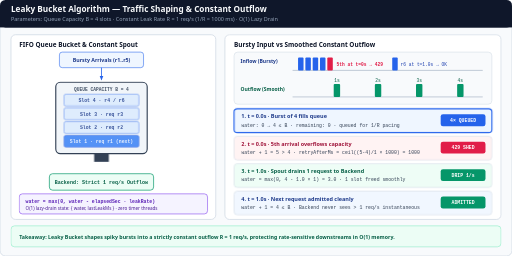
t = 0.00 s
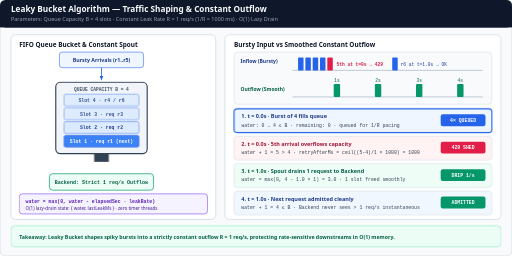
t = 1.65 s
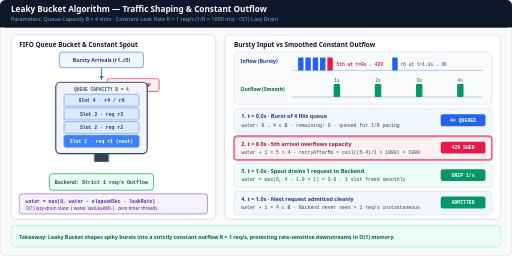
t = 3.36 s
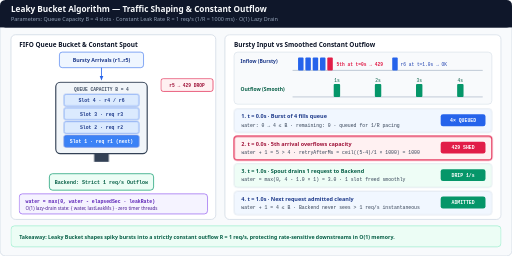
t = 4.86 s
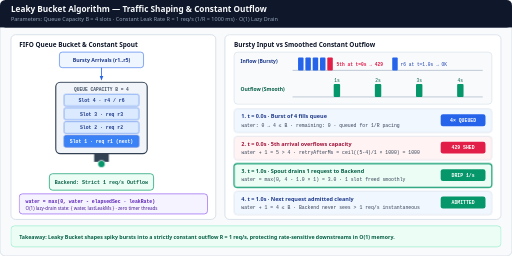
t = 6.66 s
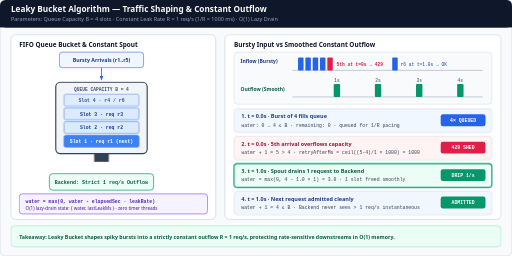
t = 8.04 s

The animated SVG that drew these frames (rendered in a browser with its animation timeline set to each time). Animation: 10 CSS @keyframes rules; frames cover the first 8.04 s, repeats indefinitely.

<svg xmlns="http://www.w3.org/2000/svg" viewBox="0 0 1120 560" width="1120" height="560" role="img" aria-labelledby="title desc">
  <title id="title">Leaky Bucket Algorithm Step-by-Step Animated Mechanics</title>
  <desc id="desc">Animated Leaky Bucket rate limiter with queue capacity B equals 4 slots and constant leak rate R equals 1 request per second. Contrasts a bursty 5-request arrival where 4 queue slots fill and the 5th overflows with 429 against perfectly smoothed constant 1-second outflow to the backend using O(1) lazy-drain state.</desc>

  <style>
    .sans { font-family: ui-sans-serif, system-ui, -apple-system, sans-serif; }
    .mono { font-family: ui-monospace, SFMono-Regular, Menlo, monospace; }

    /* 12s cycle:
       0-25%  (0-3s): Step 1 — t=0.0s burst of 4 fills queue slots 1..4 (water 0 -> 4)
       25-50% (3-6s): Step 2 — t=0.0s 5th request overflows rim -> 429
       50-75% (6-9s): Step 3 — t=1.0s bottom spout drips 1 slot -> water=3, smooth outflow
       75-100%(9-12s):Step 4 — t=1.0s new arrival admitted into freed slot 4
    */

    @keyframes q-slot1 {
      0%, 5% { opacity: 0.86; }
      10%, 96% { opacity: 1; }
      100% { opacity: 0.86; }
    }
    @keyframes q-slot2 {
      0%, 10% { opacity: 0.86; }
      15%, 96% { opacity: 1; }
      100% { opacity: 0.86; }
    }
    @keyframes q-slot3 {
      0%, 15% { opacity: 0.86; }
      20%, 96% { opacity: 1; }
      100% { opacity: 0.86; }
    }
    @keyframes q-slot4 {
      0%, 20% { opacity: 0.86; }
      24%, 56% { opacity: 1; }
      62%, 78% { opacity: 0.86; }
      83%, 96% { opacity: 1; }
      100% { opacity: 0.86; }
    }

    @keyframes overflow-bounce {
      0%, 24% { opacity: 0; transform: translate(0px, 0px); }
      28% { opacity: 1; transform: translate(0px, 16px); }
      38%, 48% { opacity: 1; transform: translate(118px, 16px); }
      52%, 100% { opacity: 0; transform: translate(118px, 16px); }
    }

    @keyframes drip-out {
      0%, 50% { opacity: 0; transform: translateY(0px); }
      54% { opacity: 1; transform: translateY(0px); }
      72% { opacity: 1; transform: translateY(44px); }
      76%, 100% { opacity: 0; transform: translateY(44px); }
    }

    @keyframes step-1 {
      0%, 24% { opacity: 1; stroke: #2563eb; stroke-width: 2.5; }
      25%, 100% { opacity: 0.86; stroke: #cbd5e1; stroke-width: 1.2; }
    }
    @keyframes step-2 {
      0%, 24% { opacity: 0.86; stroke: #cbd5e1; stroke-width: 1.2; }
      25%, 49% { opacity: 1; stroke: #e11d48; stroke-width: 2.5; }
      50%, 100% { opacity: 0.86; stroke: #cbd5e1; stroke-width: 1.2; }
    }
    @keyframes step-3 {
      0%, 49% { opacity: 0.86; stroke: #cbd5e1; stroke-width: 1.2; }
      50%, 74% { opacity: 1; stroke: #059669; stroke-width: 2.5; }
      75%, 100% { opacity: 0.86; stroke: #cbd5e1; stroke-width: 1.2; }
    }
    @keyframes step-4 {
      0%, 74% { opacity: 0.86; stroke: #cbd5e1; stroke-width: 1.2; }
      75%, 100% { opacity: 1; stroke: #2563eb; stroke-width: 2.5; }
    }

    .qs1 { animation: q-slot1 12s ease-in-out infinite; }
    .qs2 { animation: q-slot2 12s ease-in-out infinite; }
    .qs3 { animation: q-slot3 12s ease-in-out infinite; }
    .qs4 { animation: q-slot4 12s ease-in-out infinite; }
    .ovf { animation: overflow-bounce 12s ease-in-out infinite; }
    .drip { animation: drip-out 12s ease-in-out infinite; }
    .c1 { animation: step-1 12s linear infinite; }
    .c2 { animation: step-2 12s linear infinite; }
    .c3 { animation: step-3 12s linear infinite; }
    .c4 { animation: step-4 12s linear infinite; }

    @media (prefers-reduced-motion: reduce) {
      .qs1, .qs2, .qs3, .qs4, .ovf, .drip, .c1, .c2, .c3, .c4 {
        animation: none !important;
      }
      .qs1, .qs2, .qs3, .qs4, .c1, .c2, .c3, .c4 { opacity: 1 !important; }
      .ovf { opacity: 1 !important; transform: translate(118px, 16px) !important; }
      .drip { opacity: 1 !important; transform: translateY(22px) !important; }
    }
  </style>

  <defs>
    <marker id="arr-blue" viewBox="0 0 10 10" refX="8" refY="5" markerWidth="6" markerHeight="6" orient="auto-start-reverse">
      <path d="M 0 1 L 10 5 L 0 9 z" fill="#2563eb"/>
    </marker>
    <marker id="arr-green" viewBox="0 0 10 10" refX="8" refY="5" markerWidth="6" markerHeight="6" orient="auto-start-reverse">
      <path d="M 0 1 L 10 5 L 0 9 z" fill="#059669"/>
    </marker>
  </defs>

  <!-- Canvas -->
  <rect x="0" y="0" width="1120" height="560" rx="12" fill="#f8fafc" stroke="#cbd5e1" stroke-width="1.5"/>

  <!-- Header -->
  <rect x="0" y="0" width="1120" height="60" rx="12" fill="#0f172a"/>
  <rect x="0" y="44" width="1120" height="16" fill="#0f172a"/>
  <text x="24" y="27" class="sans" font-size="18" font-weight="700" fill="#f8fafc">Leaky Bucket Algorithm — Traffic Shaping &amp; Constant Outflow</text>
  <text x="24" y="47" class="sans" font-size="12" fill="#94a3b8">Parameters: Queue Capacity B = 4 slots · Constant Leak Rate R = 1 req/s (1/R = 1000 ms) · O(1) Lazy Drain</text>

  <!-- LEFT PANEL: FIFO BUCKET & SPOUT -->
  <rect x="24" y="76" width="448" height="404" rx="10" fill="#ffffff" stroke="#cbd5e1" stroke-width="1.5"/>
  <text x="42" y="102" class="sans" font-size="14" font-weight="700" fill="#0f172a">FIFO Queue Bucket &amp; Constant Spout</text>

  <!-- Bursty inflow arrow -->
  <rect x="130" y="114" width="184" height="34" rx="6" fill="#eff6ff" stroke="#2563eb" stroke-width="1.2"/>
  <text x="222" y="135" class="sans" font-size="11.5" font-weight="700" fill="#1e3a8a" text-anchor="middle">Bursty Arrivals (r1..r5)</text>
  <line x1="222" y1="148" x2="222" y2="174" stroke="#2563eb" stroke-width="1.8" marker-end="url(#arr-blue)"/>

  <!-- Overflowing 5th request -->
  <g class="ovf">
    <rect x="234" y="156" width="114" height="28" rx="5" fill="#fff1f2" stroke="#e11d48" stroke-width="1.5"/>
    <text x="291" y="174" class="mono" font-size="10" font-weight="700" fill="#9f1239" text-anchor="middle">r5 → 429 DROP</text>
  </g>

  <!-- Bucket Container -->
  <rect x="122" y="180" width="200" height="156" rx="10" fill="#f1f5f9" stroke="#334155" stroke-width="2.5"/>
  <text x="222" y="198" class="mono" font-size="10" font-weight="700" fill="#475569" text-anchor="middle">QUEUE CAPACITY B = 4</text>

  <!-- Slots (top=4 down to bottom=1) -->
  <rect x="140" y="206" width="164" height="26" rx="4" fill="#dbeafe" stroke="#2563eb" class="qs4"/>
  <text x="222" y="223" class="mono qs4" font-size="10.5" font-weight="700" fill="#1e3a8a" text-anchor="middle">Slot 4 · r4 / r6</text>

  <rect x="140" y="236" width="164" height="26" rx="4" fill="#dbeafe" stroke="#2563eb" class="qs3"/>
  <text x="222" y="253" class="mono qs3" font-size="10.5" font-weight="700" fill="#1e3a8a" text-anchor="middle">Slot 3 · req r3</text>

  <rect x="140" y="266" width="164" height="26" rx="4" fill="#dbeafe" stroke="#2563eb" class="qs2"/>
  <text x="222" y="283" class="mono qs2" font-size="10.5" font-weight="700" fill="#1e3a8a" text-anchor="middle">Slot 2 · req r2</text>

  <rect x="140" y="296" width="164" height="26" rx="4" fill="#3b82f6" stroke="#1d4ed8" class="qs1"/>
  <text x="222" y="313" class="mono qs1" font-size="10.5" font-weight="700" fill="#ffffff" text-anchor="middle">Slot 1 · req r1 (next)</text>

  <!-- Spout & Constant Drip -->
  <rect x="206" y="336" width="32" height="18" fill="#334155"/>
  <g class="drip">
    <circle cx="222" cy="358" r="8" fill="#059669" stroke="#ffffff" stroke-width="1.5"/>
  </g>
  <rect x="108" y="380" width="228" height="36" rx="7" fill="#ecfdf5" stroke="#059669" stroke-width="1.5"/>
  <text x="222" y="402" class="mono" font-size="11" font-weight="700" fill="#065f46" text-anchor="middle">Backend: Strict 1 req/s Outflow</text>

  <!-- Lazy Drain State Box -->
  <rect x="42" y="424" width="412" height="44" rx="7" fill="#f5f3ff" stroke="#7c3aed" stroke-width="1.2"/>
  <text x="56" y="443" class="mono" font-size="10.5" font-weight="700" fill="#5b21b6">water = max(0, water - elapsedSec · leakRate)</text>
  <text x="56" y="459" class="sans" font-size="10" fill="#4c1d95">O(1) lazy-drain state: { water, lastLeakMs } · zero timer threads</text>

  <!-- RIGHT PANEL: INFLOW VS OUTFLOW & STEPS -->
  <rect x="492" y="76" width="604" height="404" rx="10" fill="#ffffff" stroke="#cbd5e1" stroke-width="1.5"/>
  <text x="512" y="102" class="sans" font-size="14" font-weight="700" fill="#0f172a">Bursty Input vs Smoothed Constant Outflow</text>

  <!-- Dual Mini-Timelines -->
  <rect x="512" y="114" width="564" height="114" rx="8" fill="#f8fafc" stroke="#cbd5e1" stroke-width="1"/>
  <!-- Input Row -->
  <text x="526" y="138" class="sans" font-size="11" font-weight="700" fill="#1e3a8a">Inflow (Bursty)</text>
  <line x1="640" y1="154" x2="1056" y2="154" stroke="#94a3b8" stroke-width="1.2"/>
  <rect x="652" y="126" width="12" height="28" rx="2" fill="#2563eb"/>
  <rect x="668" y="126" width="12" height="28" rx="2" fill="#2563eb"/>
  <rect x="684" y="126" width="12" height="28" rx="2" fill="#2563eb"/>
  <rect x="700" y="126" width="12" height="28" rx="2" fill="#2563eb"/>
  <rect x="716" y="126" width="12" height="28" rx="2" fill="#e11d48"/>
  <text x="736" y="144" class="mono" font-size="10" font-weight="700" fill="#e11d48">5th at t=0s → 429</text>
  <rect x="858" y="126" width="12" height="28" rx="2" fill="#2563eb"/>
  <text x="876" y="144" class="mono" font-size="10" fill="#1e40af">r6 at t=1.0s → OK</text>

  <!-- Output Row -->
  <text x="526" y="198" class="sans" font-size="11" font-weight="700" fill="#065f46">Outflow (Smooth)</text>
  <line x1="640" y1="212" x2="1056" y2="212" stroke="#94a3b8" stroke-width="1.2"/>
  <rect x="730" y="184" width="14" height="28" rx="2" fill="#059669"/>
  <text x="737" y="180" class="mono" font-size="10" fill="#065f46" text-anchor="middle">1s</text>
  <rect x="820" y="184" width="14" height="28" rx="2" fill="#059669"/>
  <text x="827" y="180" class="mono" font-size="10" fill="#065f46" text-anchor="middle">2s</text>
  <rect x="910" y="184" width="14" height="28" rx="2" fill="#059669"/>
  <text x="917" y="180" class="mono" font-size="10" fill="#065f46" text-anchor="middle">3s</text>
  <rect x="1000" y="184" width="14" height="28" rx="2" fill="#059669"/>
  <text x="1007" y="180" class="mono" font-size="10" fill="#065f46" text-anchor="middle">4s</text>

  <!-- 4 Step Cards -->
  <rect x="512" y="238" width="564" height="52" rx="7" fill="#eff6ff" class="c1"/>
  <text x="528" y="259" class="sans" font-size="12" font-weight="700" fill="#1e3a8a">1. t = 0.0s · Burst of 4 fills queue</text>
  <text x="528" y="277" class="mono" font-size="10.5" fill="#334155">water: 0 → 4 ≤ B  ·  remaining: 0  ·  queued for 1/R pacing</text>
  <rect x="964" y="250" width="98" height="26" rx="5" fill="#2563eb"/>
  <text x="1013" y="267" class="mono" font-size="10.5" font-weight="700" fill="#ffffff" text-anchor="middle">4× QUEUED</text>

  <rect x="512" y="298" width="564" height="52" rx="7" fill="#fff1f2" class="c2"/>
  <text x="528" y="319" class="sans" font-size="12" font-weight="700" fill="#9f1239">2. t = 0.0s · 5th arrival overflows capacity</text>
  <text x="528" y="337" class="mono" font-size="10.5" fill="#334155">water + 1 = 5 &gt; 4  ·  retryAfterMs = ceil((5-4)/1 × 1000) = 1000</text>
  <rect x="964" y="310" width="98" height="26" rx="5" fill="#e11d48"/>
  <text x="1013" y="327" class="mono" font-size="10.5" font-weight="700" fill="#ffffff" text-anchor="middle">429 SHED</text>

  <rect x="512" y="358" width="564" height="52" rx="7" fill="#ecfdf5" class="c3"/>
  <text x="528" y="379" class="sans" font-size="12" font-weight="700" fill="#065f46">3. t = 1.0s · Spout drains 1 request to Backend</text>
  <text x="528" y="397" class="mono" font-size="10.5" fill="#334155">water = max(0, 4 - 1.0 × 1) = 3.0  ·  1 slot freed smoothly</text>
  <rect x="964" y="370" width="98" height="26" rx="5" fill="#059669"/>
  <text x="1013" y="387" class="mono" font-size="10.5" font-weight="700" fill="#ffffff" text-anchor="middle">DRIP 1/s</text>

  <rect x="512" y="418" width="564" height="52" rx="7" fill="#eff6ff" class="c4"/>
  <text x="528" y="439" class="sans" font-size="12" font-weight="700" fill="#1e3a8a">4. t = 1.0s · Next request admitted cleanly</text>
  <text x="528" y="457" class="mono" font-size="10.5" fill="#334155">water + 1 = 4 ≤ B  ·  Backend never sees &gt; 1 req/s instantaneous</text>
  <rect x="964" y="430" width="98" height="26" rx="5" fill="#059669"/>
  <text x="1013" y="447" class="mono" font-size="10.5" font-weight="700" fill="#ffffff" text-anchor="middle">ADMITTED</text>

  <!-- FOOTER -->
  <rect x="24" y="494" width="1072" height="46" rx="8" fill="#ecfdf5" stroke="#6ee7b7" stroke-width="1"/>
  <text x="42" y="522" class="sans" font-size="11.5" font-weight="600" fill="#065f46">Takeaway: Leaky Bucket shapes spiky bursts into a strictly constant outflow R = 1 req/s, protecting rate-sensitive downstreams in O(1) memory.</text>
</svg>
